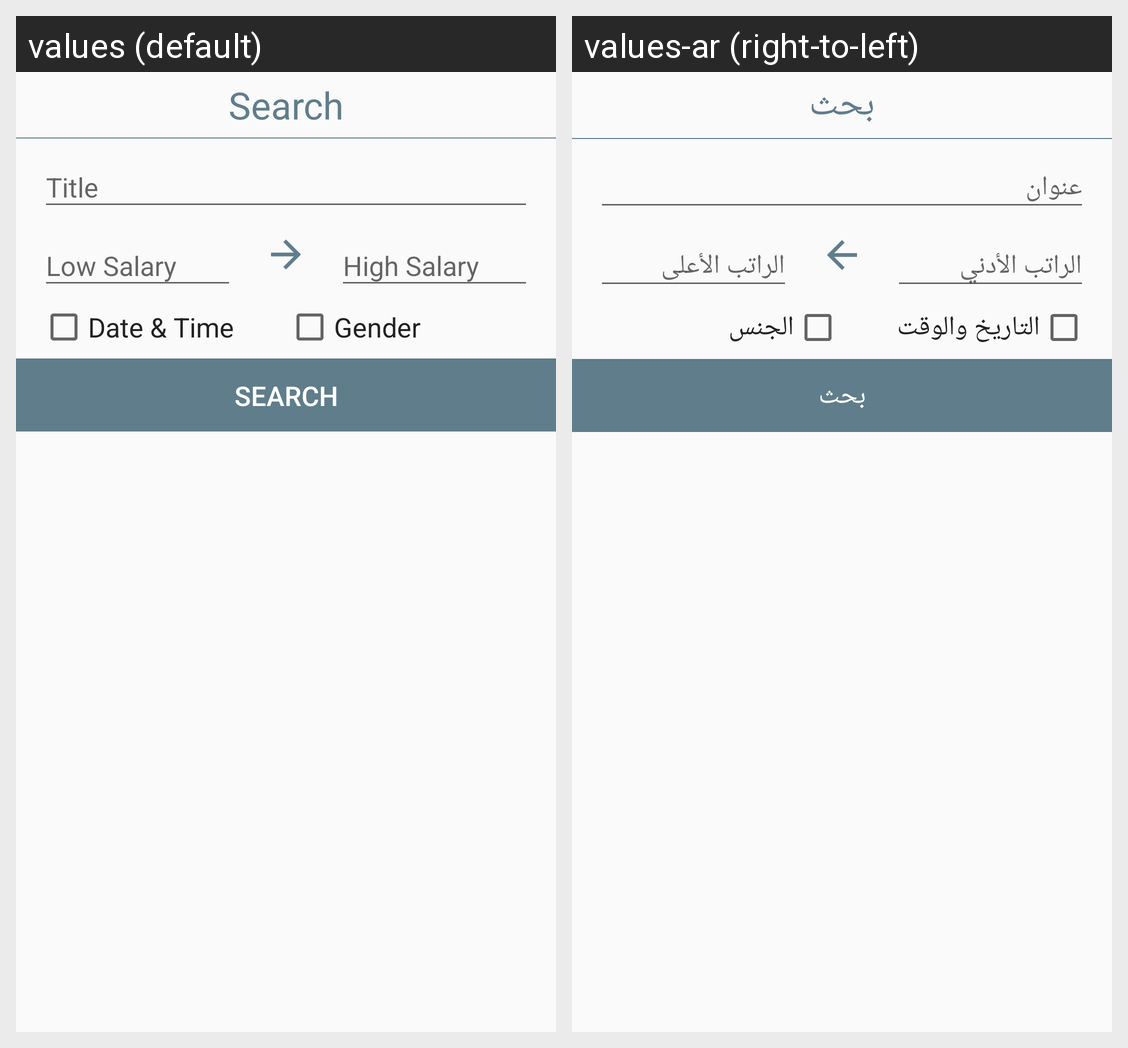

Here is an Android app screen in its default locale and in the app's own translations. Write out the translated-string differences for the strings that appear on this screen.
Android screen res/layout/dialog_filter.xml rendered under 2 locales, left to right: values (default), values-ar (right-to-left). Device: Nexus 5 (rendered at 1080×1920; each locale shown at half size, 540×960, under a caption strip naming it); theme AppTheme.
Strings drawn on this screen, with the default value and each locale's value (text and hints the layout hard-codes, and strings that could not be matched under every locale, appear in the picture but are not listed):

search
  values: Search
  values-ar: بحث

date_amp_time
  values: Date & Time
  values-ar: التاريخ والوقت

gender
  values: Gender
  values-ar: الجنس
